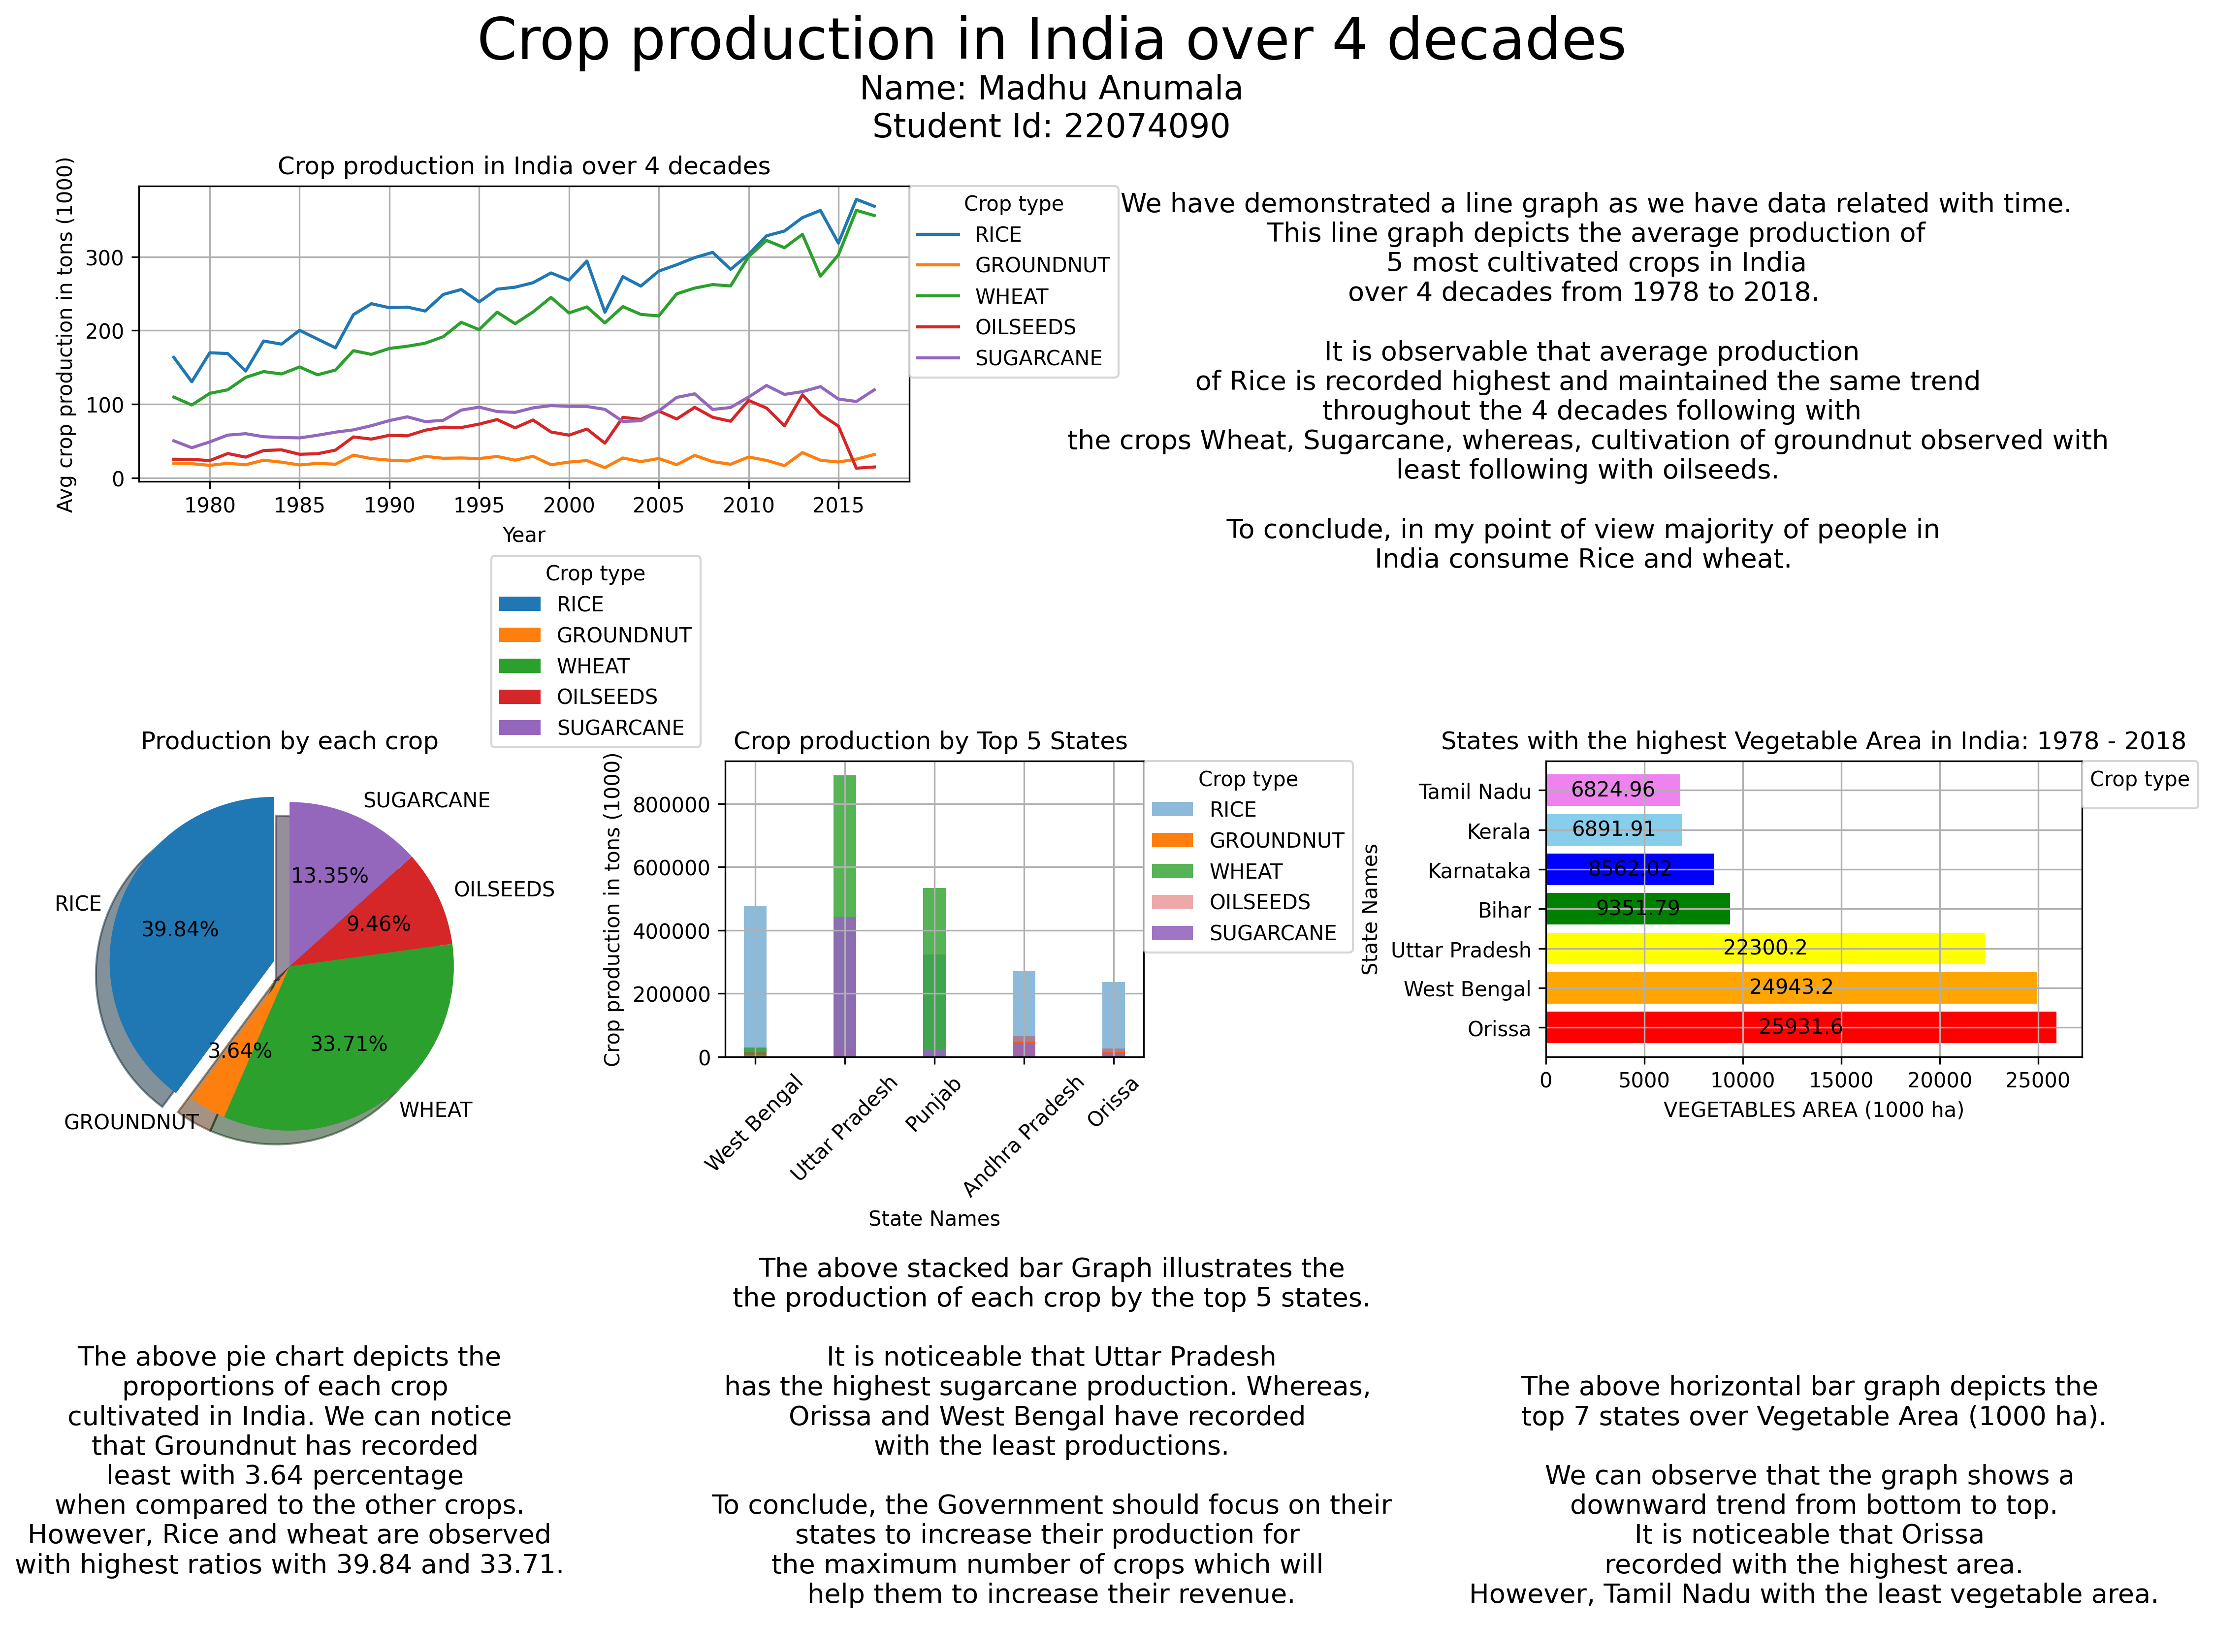

Python code for this plot:
# -*- coding: utf-8 -*-
"""
Created on Mon Jan  8 15:26:13 2024

@author: Madhu 
"""

#importing matplotlib.pyplot and pandas libraries
import numpy as np
import pandas as pd
import matplotlib.pyplot as plt 

#reading crop_production.csv file
crop_production = pd.read_csv("ICRISAT-District Level Data.csv")

#Creating infographics for crop production in India using Gridspec
fig = plt.figure(figsize=(18, 14))
plt.axis('off')
#Giving Title and hiding axis
plt.title('Crop production in India over 4 decades', fontsize=28)

#Using GridSpec
grid = plt.GridSpec(14, 18, hspace=0.75, wspace=0.75)

#Adding Subplot for Name and Student Id
ax = fig.add_subplot(grid[0:1, :])
text = '''Name: Madhu Anumala
Student Id: 22074090'''
ax.text(0.5, 0, text, fontsize=16, ha='center')
ax.axis('off')

#getting average production for the below crops
avg_crop_production = crop_production.groupby('Year', as_index=False)[
    ['RICE PRODUCTION (1000 tons)',
     'GROUNDNUT PRODUCTION (1000 tons)',
     'WHEAT PRODUCTION (1000 tons)',
     'OILSEEDS PRODUCTION (1000 tons)',
     'SUGARCANE PRODUCTION (1000 tons)']].mean()

#lineplot
ax1 = fig.add_subplot(grid[1:4, 1:8])

ax1.plot(avg_crop_production['Year'],
         avg_crop_production['RICE PRODUCTION (1000 tons)'],
         label='RICE')
ax1.plot(avg_crop_production['Year'],
         avg_crop_production['GROUNDNUT PRODUCTION (1000 tons)'],
         label='GROUNDNUT')
ax1.plot(avg_crop_production['Year'],
         avg_crop_production['WHEAT PRODUCTION (1000 tons)'],
         label='WHEAT')
ax1.plot(avg_crop_production['Year'],
         avg_crop_production['OILSEEDS PRODUCTION (1000 tons)'],
         label='OILSEEDS')
ax1.plot(avg_crop_production['Year'],
         avg_crop_production['SUGARCANE PRODUCTION (1000 tons)'],
         label='SUGARCANE')

ax1.set_xlabel('Year')
ax1.set_ylabel('Avg crop production in tons (1000)')
ax1.set_title('Crop production in India over 4 decades')
ax1.legend()
ax1.grid()
ax1.legend(bbox_to_anchor=(0.9999, 1), loc='upper left',
           borderaxespad=0,
           title='Crop type')

#explaination for the line graph
ax2 = fig.add_subplot(grid[1:5, 9:])
text = '''
    We have demonstrated a line graph as we have data related with time.
    This line graph depicts the average production of
    5 most cultivated crops in India
    over 4 decades from 1978 to 2018.   
                                                                              
   It is observable that average production
   of Rice is recorded highest and maintained the same trend 
   throughout the 4 decades following with
   the crops Wheat, Sugarcane, whereas, cultivation of groundnut observed with 
   least following with oilseeds. 

  To conclude, in my point of view majority of people in 
 India consume Rice and wheat.
'''
ax2.text(0.5, 0, text, fontsize=13, ha='center')
ax2.axis('off')

#subplot2
#using sum function to get the sum of production crops by all states
sum_of_crop_production = crop_production.groupby('Year', as_index=False)[
    ['RICE PRODUCTION (1000 tons)',
     'GROUNDNUT PRODUCTION (1000 tons)',
     'WHEAT PRODUCTION (1000 tons)',
     'OILSEEDS PRODUCTION (1000 tons)',
     'SUGARCANE PRODUCTION (1000 tons)']].sum()

sum_of_crop_production = sum_of_crop_production.set_index('Year')
#adding a row called grand total and performed sum operation to get total production by each crop
sum_of_crop_production.loc['Grand Total'] = sum_of_crop_production.sum()

# list for exploding pie chart
e = [0.1, 0, 0, 0, 0]
label = ['RICE', 'GROUNDNUT', 'WHEAT', 'OILSEEDS', 'SUGARCANE']

# plot for pie chart
ax3 = fig.add_subplot(grid[6:10, 0:5])

ax3.pie(sum_of_crop_production.loc['Grand Total'], labels=label,
        explode=e, autopct='%.2f%%',
        shadow={'ox': -0.04, 'edgecolor': 'none', 'shade': 0.9}, startangle=90)

ax3.legend(bbox_to_anchor=(1.5, 1.5), borderaxespad=0,
           title='Crop type')
ax3.set_title('Production by each crop')

# explanation for pie chart
ax4 = fig.add_subplot(grid[7:14, 0:5])
text = '''
The above pie chart depicts the
proportions of each crop 
cultivated in India. We can notice
that Groundnut has recorded 
least with 3.64 percentage 
when compared to the other crops.
However, Rice and wheat are observed
with highest ratios with 39.84 and 33.71.
 
'''
ax4.text(0.5, 0, text, fontsize=13, ha='center')
ax4.axis('off')

# subplot3
# created a new dataframe over states and then sorted to get top states producing these crops.
crop_productions_by_states = crop_production.groupby('State Name', as_index=False)[
    ['RICE PRODUCTION (1000 tons)',
     'GROUNDNUT PRODUCTION (1000 tons)',
     'WHEAT PRODUCTION (1000 tons)',
     'OILSEEDS PRODUCTION (1000 tons)',
     'SUGARCANE PRODUCTION (1000 tons)']].sum()

# sorted the values using .sort_values function to get top 5 states producing these crops in high amount.
crop_productions_by_states = crop_productions_by_states.sort_values(by=[
    'RICE PRODUCTION (1000 tons)', 'GROUNDNUT PRODUCTION (1000 tons)',
    'WHEAT PRODUCTION (1000 tons)', 'OILSEEDS PRODUCTION (1000 tons)',
    'SUGARCANE PRODUCTION (1000 tons)'], ascending=False)

barWidth = 0.25

# stacked bar plot
ax5 = fig.add_subplot(grid[6:9, 6:10])

ax5.bar(crop_productions_by_states['State Name'][0:5],
        crop_productions_by_states['RICE PRODUCTION (1000 tons)'][0:5],
        label='RICE', width=barWidth, alpha=0.5)
ax5.bar(crop_productions_by_states['State Name'][0:5],
        crop_productions_by_states['GROUNDNUT PRODUCTION (1000 tons)'][0:5],
        label='GROUNDNUT', width=barWidth)
ax5.bar(crop_productions_by_states['State Name'][0:5],
        crop_productions_by_states['WHEAT PRODUCTION (1000 tons)'][0:5],
        label='WHEAT', width=barWidth, alpha=0.8)
ax5.bar(crop_productions_by_states['State Name'][0:5],
        crop_productions_by_states['OILSEEDS PRODUCTION (1000 tons)'][0:5],
        label='OILSEEDS', width=barWidth, alpha=0.4)
ax5.bar(crop_productions_by_states['State Name'][0:5],
        crop_productions_by_states['SUGARCANE PRODUCTION (1000 tons)'][0:5],
        label='SUGARCANE', width=barWidth, alpha=0.9)

ax5.set_xticks(crop_productions_by_states['State Name'][0:5])
ax5.set_xticklabels(crop_productions_by_states['State Name'][0:5],
                    rotation=45)
ax5.set_title('Crop production by Top 5 States ')
ax5.set_xlabel('State Names')
ax5.set_ylabel('Crop production in tons (1000)')
ax5.legend()
ax5.grid()
ax5.legend(bbox_to_anchor=(0.9999, 1), loc='upper left', borderaxespad=0,
           title='Crop type')

# explanation for the stacked bar plot.
ax6 = fig.add_subplot(grid[8:14, 7:11])
text = '''
The above stacked bar Graph illustrates the
the production of each crop by the top 5 states.

It is noticeable that Uttar Pradesh
has the highest sugarcane production. Whereas, 
Orissa and West Bengal have recorded 
with the least productions.

To conclude, the Government should focus on their
states to increase their production for 
the maximum number of crops which will 
help them to increase their revenue.
'''

ax6.text(0.5, 0, text, fontsize=13, ha='center')
ax6.axis('off')

# subplot4
# created a dataframe vegetable_area over state names to get top 7 states
vegetables_area = crop_production.groupby('State Name')[['VEGETABLES AREA (1000 ha)']].sum()

# sorted the values to get top state names
vegetables_area = vegetables_area.sort_values(by=['VEGETABLES AREA (1000 ha)'], ascending=False)

# resetting the index
vegetables_area = vegetables_area.reset_index()

# implementing horizontal bar graph
ax7 = fig.add_subplot(grid[6:9, 13:])

clr = ['red', 'orange', 'yellow', 'green', 'blue', 'skyblue', 'violet']
# assigning the bar graph to a variable container
container = plt.barh(vegetables_area['State Name'][0:7], vegetables_area['VEGETABLES AREA (1000 ha)'][0:7], color=clr)

# takes container as an input and prints the exact count on the edge of the bar
ax7.bar_label(container, label_type='center')
ax7.set_title('States with the highest Vegetable Area in India: 1978 - 2018')
ax7.set_xlabel('VEGETABLES AREA (1000 ha)')
ax7.set_ylabel('State Names')
ax7.legend()
ax7.grid()
ax7.legend(bbox_to_anchor=(0.9999, 1), loc='upper left', borderaxespad=0,
           title='Crop type')

# explanation for the horizontal bar graph
ax8 = fig.add_subplot(grid[11:15, 13:])
text = '''
The above horizontal bar graph depicts the 
top 7 states over Vegetable Area (1000 ha).

We can observe that the graph shows a 
downward trend from bottom to top.
It is noticeable that Orissa 
recorded with the highest area.
However, Tamil Nadu with the least vegetable area.
'''

ax8.text(0.5, 0, text, fontsize=13, ha='center')
ax8.axis('off')

# saving the image with 300dpi
plt.savefig('22031006.png', bbox_inches='tight', dpi=300)
